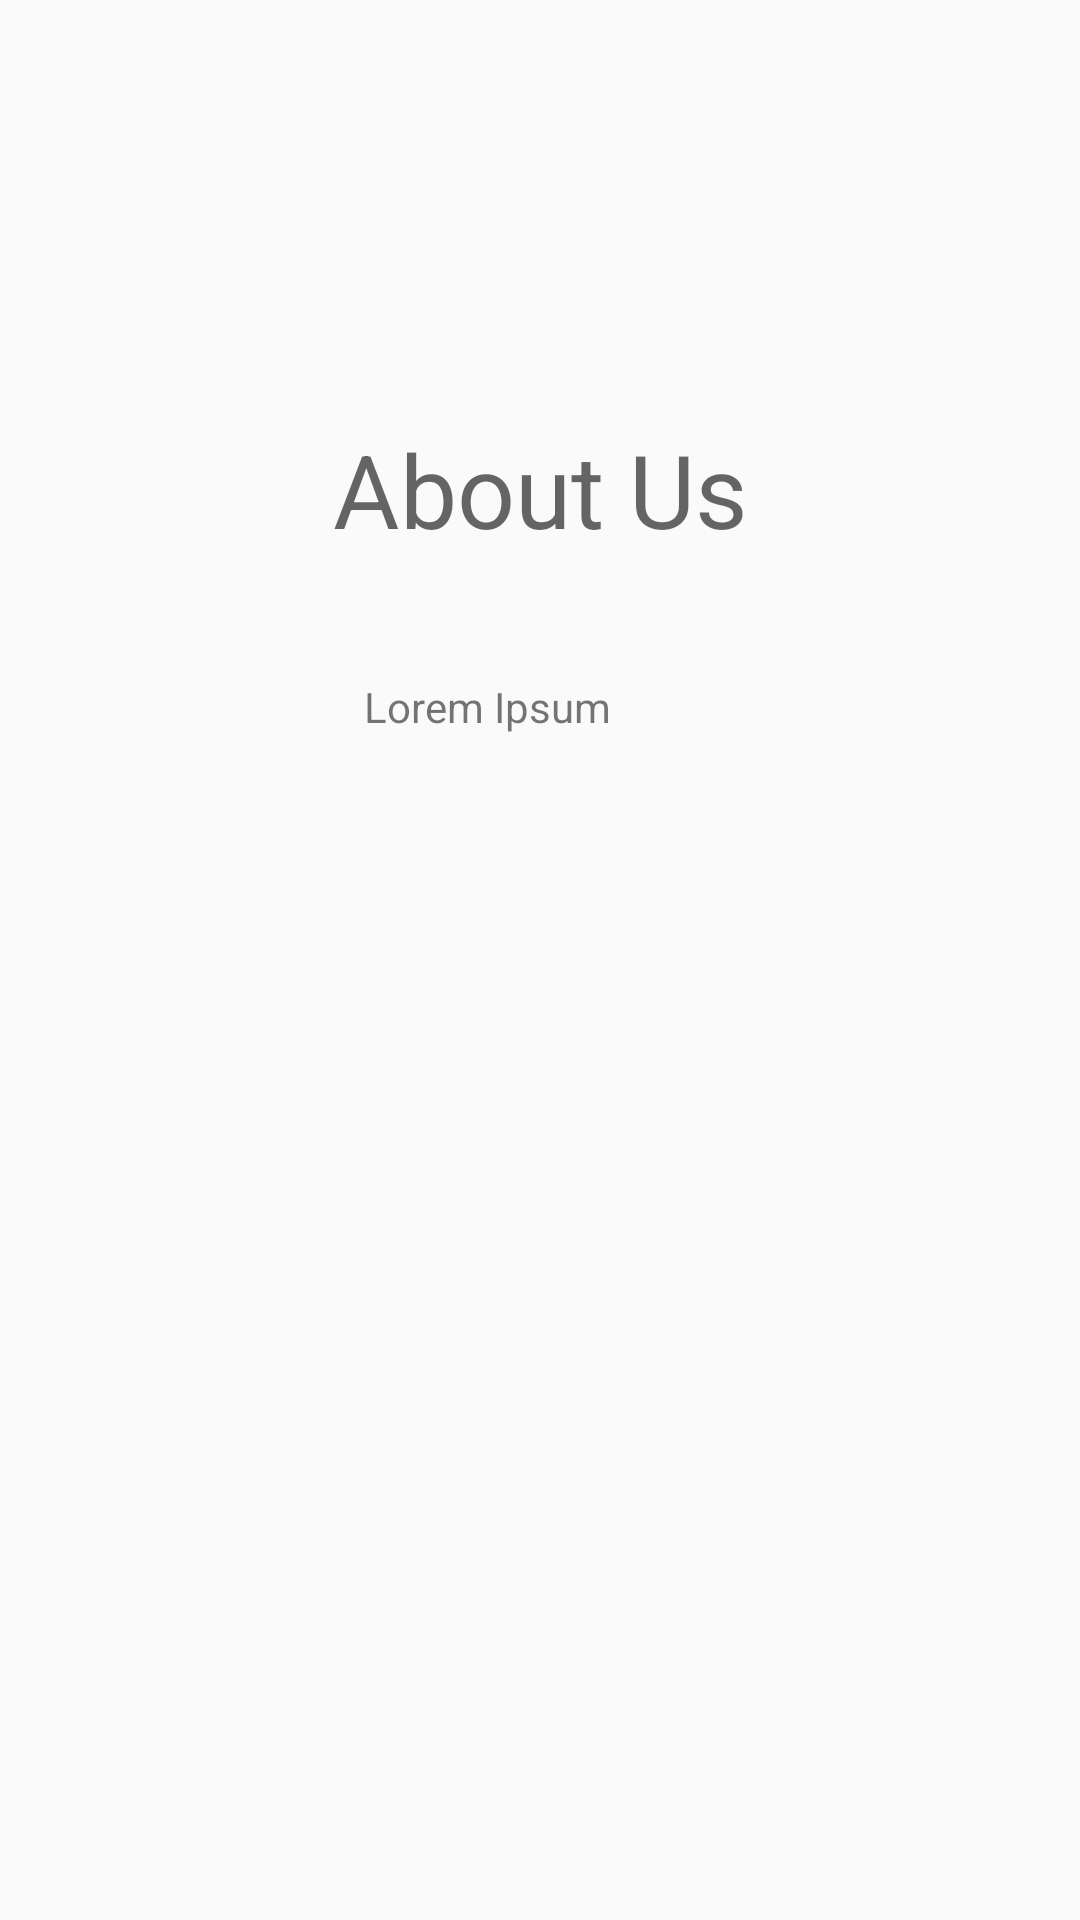

Here is an Android app screen rendered from its layout file. Give the layout XML and the strings, colors and styles it references.
<!-- AndroidManifest.xml: application theme AppTheme -->
<!-- res/layout/about_us.xml -->
<?xml version="1.0" encoding="utf-8"?>
<androidx.constraintlayout.widget.ConstraintLayout xmlns:android="http://schemas.android.com/apk/res/android"
    xmlns:app="http://schemas.android.com/apk/res-auto"
    xmlns:tools="http://schemas.android.com/tools"
    android:layout_width="match_parent"
    android:layout_height="match_parent">

    <TextView
        android:id="@+id/abtUs"
        android:layout_width="180dp"
        android:layout_height="46dp"
        android:layout_marginTop="140dp"
        android:gravity="center"
        android:text="About Us"
        android:textAppearance="@style/TextAppearance.AppCompat.Display1"
        app:layout_constraintEnd_toEndOf="parent"
        app:layout_constraintHorizontal_bias="0.500"
        app:layout_constraintStart_toStartOf="parent"
        app:layout_constraintTop_toTopOf="parent" />

    <TextView
        android:id="@+id/abtUsDesc"
        android:text="Lorem Ipsum"
        android:gravity="center|top"
        android:layout_width="325dp"
        android:layout_height="150dp"
        android:layout_marginTop="40dp"
        app:layout_constraintTop_toBottomOf="@+id/abtUs"
        tools:layout_editor_absoluteX="50dp" />
</androidx.constraintlayout.widget.ConstraintLayout>
<!-- resources referenced by this layout -->
<resources>
  <style name="AppTheme" parent="Theme.AppCompat.Light.DarkActionBar">
  
          <item name="colorPrimary">@color/colorPrimary</item>
          <item name="colorPrimaryDark">@color/colorPrimaryDark</item>
          <item name="colorAccent">@color/colorAccent</item>
      </style>
  <color name="colorPrimary">#C40712</color>
  <color name="colorPrimaryDark">#FF000000</color>
  <color name="colorAccent">#C40712</color>
</resources>
